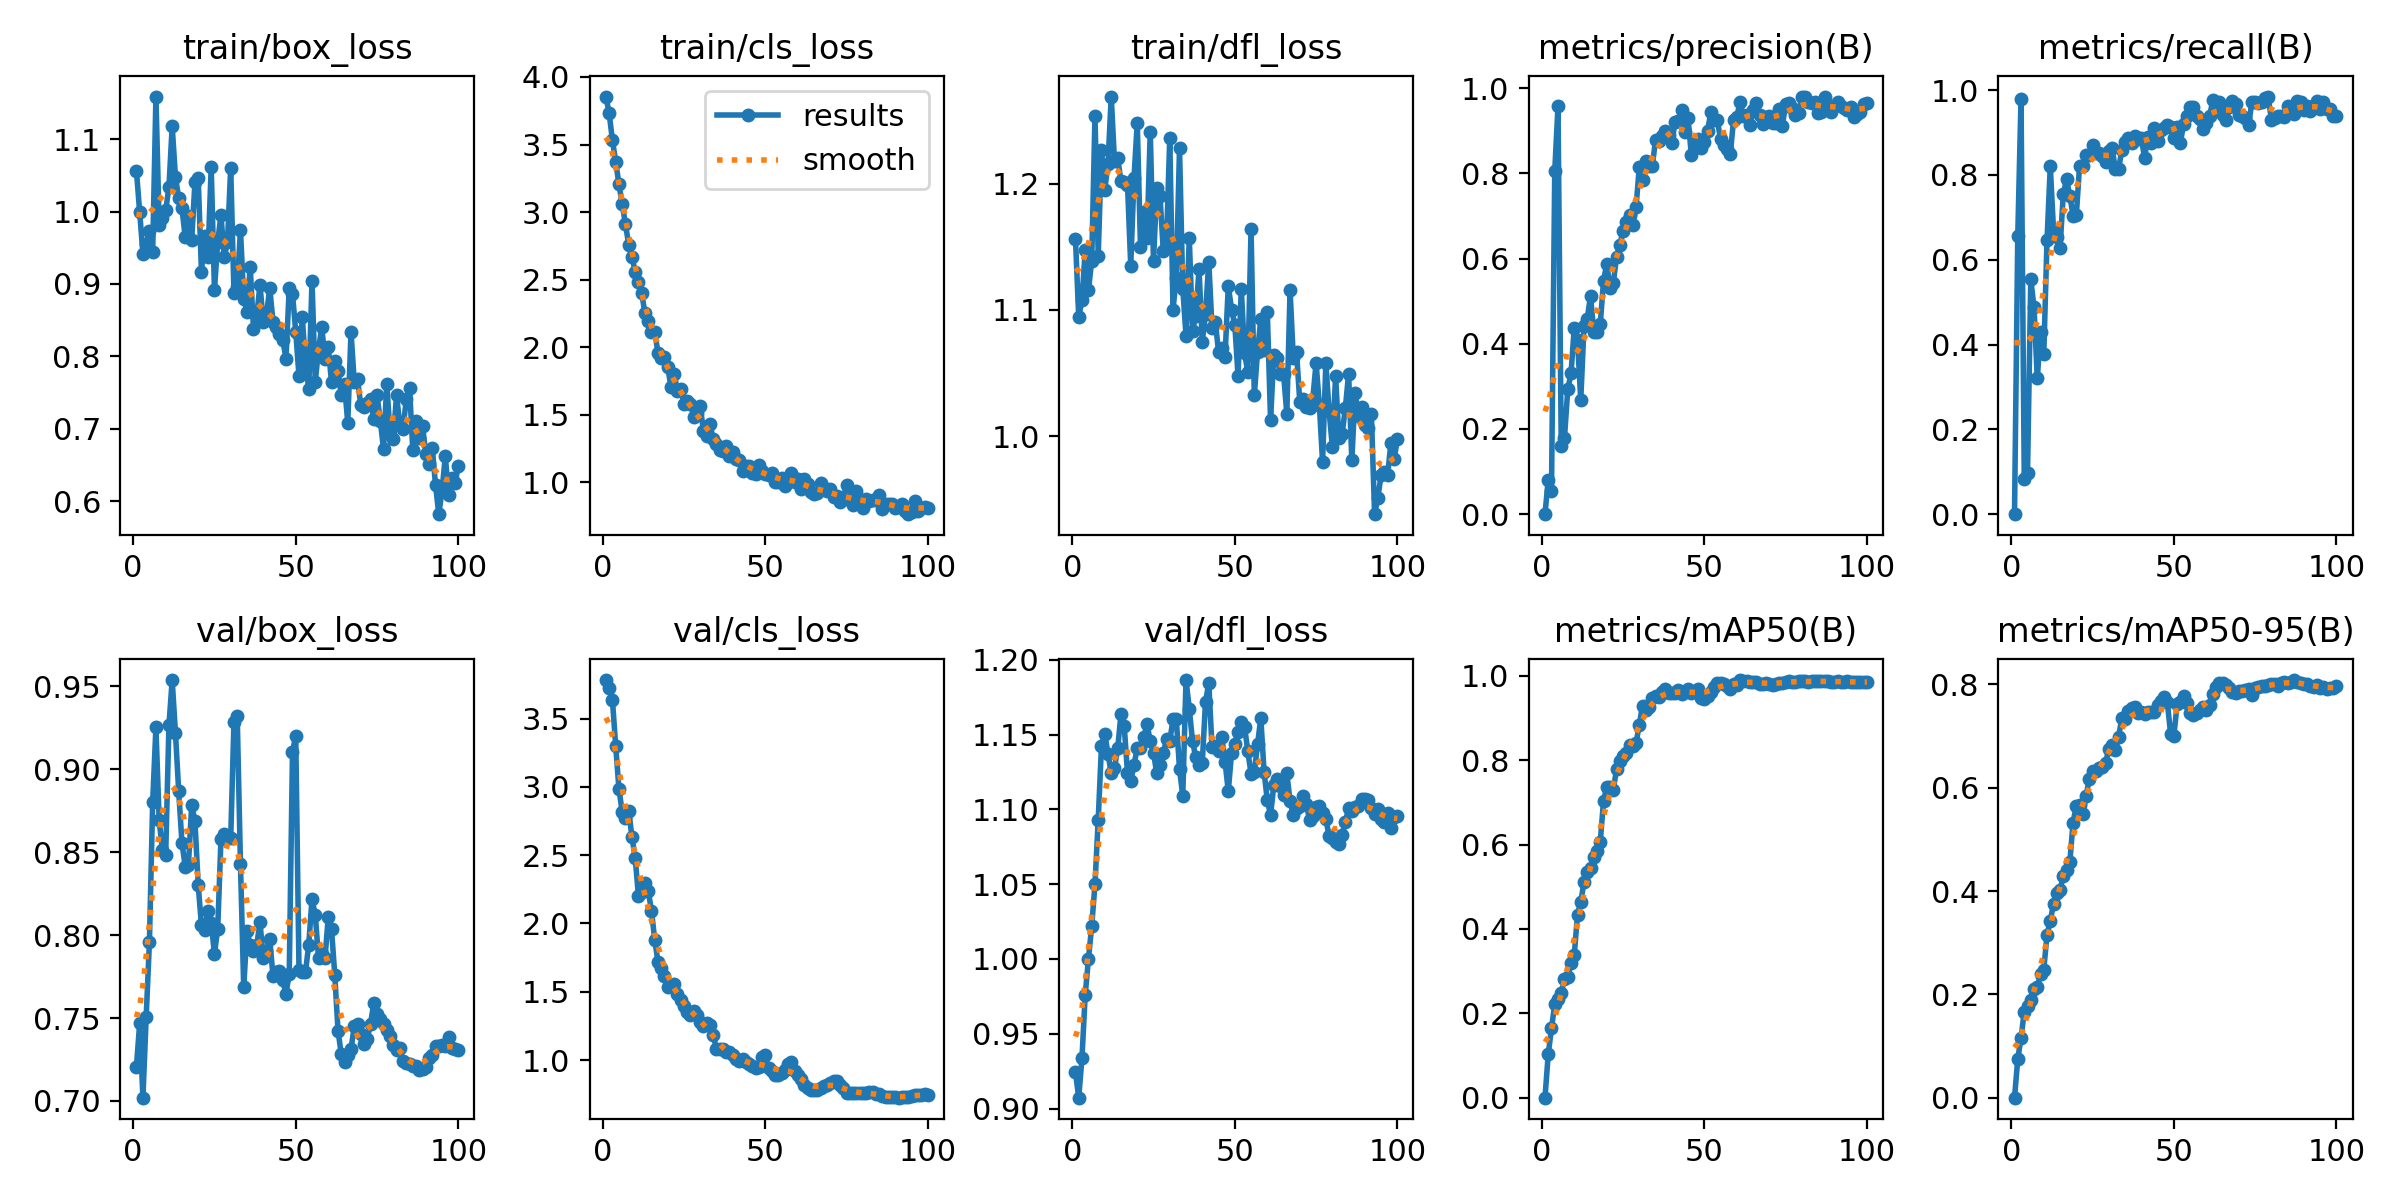

Data behind this chart, as committed beside it:
epoch, time, train/box_loss, train/cls_loss, train/dfl_loss, metrics/precision(B), metrics/recall(B), metrics/mAP50(B), metrics/mAP50-95(B), val/box_loss, val/cls_loss, val/dfl_loss, lr/pg0, lr/pg1, lr/pg2
1, 46.2, 1.057, 3.855, 1.156, 0, 0, 0, 0, 0.7206, 3.781, 0.9243, 8.942e-05, 8.942e-05, 8.942e-05
2, 90.04, 0.9992, 3.73, 1.094, 0.08119, 0.6557, 0.1035, 0.07484, 0.7467, 3.72, 0.9073, 0.0001823, 0.0001823, 0.0001823
3, 133.9, 0.9416, 3.53, 1.108, 0.05377, 0.9796, 0.1642, 0.1155, 0.702, 3.634, 0.9337, 0.0002733, 0.0002733, 0.0002733
4, 177.9, 0.9554, 3.373, 1.148, 0.8049, 0.08309, 0.2218, 0.1668, 0.7504, 3.299, 0.9761, 0.0003624, 0.0003624, 0.0003624
5, 221.4, 0.9731, 3.205, 1.116, 0.9578, 0.09608, 0.2338, 0.1779, 0.7958, 2.984, 1, 0.0004496, 0.0004496, 0.0004496
6, 264.8, 0.9437, 3.058, 1.139, 0.1591, 0.5534, 0.2493, 0.1887, 0.88, 2.816, 1.022, 0.0005, 0.0005, 0.0005
7, 308.6, 1.159, 2.911, 1.254, 0.1797, 0.4873, 0.2824, 0.2107, 0.9251, 2.77, 1.05, 0.0004948, 0.0004948, 0.0004948
8, 352.5, 0.9808, 2.759, 1.143, 0.293, 0.3202, 0.2861, 0.2133, 0.8691, 2.825, 1.093, 0.0004895, 0.0004895, 0.0004895
9, 396, 0.991, 2.666, 1.227, 0.3303, 0.4288, 0.319, 0.2403, 0.8511, 2.633, 1.142, 0.0004843, 0.0004843, 0.0004843
10, 439.7, 1.002, 2.56, 1.195, 0.4376, 0.3784, 0.3382, 0.248, 0.8485, 2.478, 1.15, 0.0004791, 0.0004791, 0.0004791
11, 483.9, 1.033, 2.481, 1.215, 0.4084, 0.6466, 0.4342, 0.3157, 0.9264, 2.199, 1.137, 0.0004739, 0.0004739, 0.0004739
12, 527.8, 1.118, 2.399, 1.269, 0.2681, 0.8204, 0.4639, 0.3419, 0.9537, 2.232, 1.124, 0.0004687, 0.0004687, 0.0004687
13, 572, 1.048, 2.25, 1.218, 0.441, 0.6681, 0.5113, 0.3757, 0.922, 2.293, 1.127, 0.0004635, 0.0004635, 0.0004635
14, 615.5, 1.018, 2.192, 1.22, 0.4589, 0.6523, 0.5356, 0.3968, 0.8868, 2.241, 1.141, 0.0004583, 0.0004583, 0.0004583
15, 660, 1.005, 2.112, 1.202, 0.5127, 0.6279, 0.5453, 0.4021, 0.8558, 2.093, 1.164, 0.0004531, 0.0004531, 0.0004531
16, 703.4, 0.9651, 2.111, 1.201, 0.4281, 0.7543, 0.5701, 0.4296, 0.8413, 1.882, 1.156, 0.0004479, 0.0004479, 0.0004479
17, 747, 0.9933, 1.959, 1.199, 0.4286, 0.7894, 0.5848, 0.4411, 0.8425, 1.719, 1.124, 0.0004427, 0.0004427, 0.0004427
18, 790.6, 0.9604, 1.922, 1.135, 0.4461, 0.7509, 0.6066, 0.4554, 0.8781, 1.673, 1.119, 0.0004375, 0.0004375, 0.0004375
19, 834.8, 1.04, 1.929, 1.204, 0.5475, 0.704, 0.7034, 0.5318, 0.8688, 1.618, 1.129, 0.0004323, 0.0004323, 0.0004323
20, 878.6, 1.046, 1.851, 1.248, 0.5882, 0.7042, 0.7377, 0.5654, 0.8302, 1.532, 1.141, 0.0004271, 0.0004271, 0.0004271
21, 922.3, 0.9171, 1.707, 1.15, 0.5305, 0.8213, 0.7374, 0.5671, 0.806, 1.542, 1.141, 0.0004219, 0.0004219, 0.0004219
22, 966, 0.9655, 1.799, 1.178, 0.5421, 0.821, 0.7303, 0.5497, 0.8033, 1.56, 1.148, 0.0004166, 0.0004166, 0.0004166
23, 1010, 0.9379, 1.677, 1.157, 0.6045, 0.847, 0.7783, 0.5831, 0.8147, 1.486, 1.157, 0.0004114, 0.0004114, 0.0004114
24, 1053, 1.061, 1.694, 1.241, 0.6325, 0.8467, 0.7975, 0.6176, 0.8073, 1.442, 1.146, 0.0004062, 0.0004062, 0.0004062
25, 1097, 0.8918, 1.58, 1.139, 0.6639, 0.8705, 0.8099, 0.6326, 0.7889, 1.399, 1.138, 0.000401, 0.000401, 0.000401
26, 1141, 0.9577, 1.598, 1.196, 0.6856, 0.8516, 0.8167, 0.6318, 0.8036, 1.356, 1.124, 0.0003958, 0.0003958, 0.0003958
27, 1185, 0.9955, 1.581, 1.19, 0.7013, 0.8512, 0.8372, 0.6372, 0.8577, 1.331, 1.13, 0.0003906, 0.0003906, 0.0003906
28, 1229, 0.9367, 1.485, 1.147, 0.6783, 0.8452, 0.8344, 0.6399, 0.8609, 1.358, 1.137, 0.0003854, 0.0003854, 0.0003854
29, 1273, 0.9576, 1.51, 1.155, 0.721, 0.8305, 0.8401, 0.6476, 0.8586, 1.331, 1.147, 0.0003802, 0.0003802, 0.0003802
30, 1317, 1.061, 1.561, 1.236, 0.8146, 0.8562, 0.8843, 0.6757, 0.8585, 1.276, 1.145, 0.000375, 0.000375, 0.000375
31, 1360, 0.8871, 1.376, 1.1, 0.7844, 0.8641, 0.9297, 0.6826, 0.9286, 1.249, 1.16, 0.0003698, 0.0003698, 0.0003698
32, 1404, 0.8952, 1.344, 1.126, 0.8282, 0.8131, 0.9194, 0.6726, 0.932, 1.269, 1.161, 0.0003646, 0.0003646, 0.0003646
33, 1447, 0.9745, 1.43, 1.228, 0.8169, 0.8135, 0.9273, 0.6983, 0.8426, 1.257, 1.127, 0.0003594, 0.0003594, 0.0003594
34, 1491, 0.8798, 1.32, 1.117, 0.8183, 0.8587, 0.947, 0.7351, 0.7686, 1.182, 1.109, 0.0003542, 0.0003542, 0.0003542
35, 1535, 0.8614, 1.282, 1.079, 0.8775, 0.8763, 0.9514, 0.7337, 0.8023, 1.079, 1.186, 0.0003489, 0.0003489, 0.0003489
36, 1579, 0.9232, 1.237, 1.157, 0.8754, 0.8878, 0.9499, 0.7478, 0.7937, 1.082, 1.167, 0.0003437, 0.0003437, 0.0003437
37, 1623, 0.838, 1.234, 1.084, 0.8872, 0.876, 0.9618, 0.7551, 0.7902, 1.078, 1.145, 0.0003385, 0.0003385, 0.0003385
38, 1667, 0.8555, 1.268, 1.095, 0.9008, 0.8904, 0.969, 0.7553, 0.794, 1.057, 1.135, 0.0003333, 0.0003333, 0.0003333
39, 1711, 0.8991, 1.196, 1.132, 0.8912, 0.8853, 0.959, 0.7444, 0.8077, 1.059, 1.129, 0.0003281, 0.0003281, 0.0003281
40, 1755, 0.8471, 1.222, 1.075, 0.8705, 0.886, 0.9604, 0.7463, 0.7859, 1.036, 1.131, 0.0003229, 0.0003229, 0.0003229
41, 1798, 0.8568, 1.175, 1.097, 0.9212, 0.8408, 0.9601, 0.7436, 0.7904, 1.01, 1.172, 0.0003177, 0.0003177, 0.0003177
42, 1842, 0.8948, 1.164, 1.138, 0.9237, 0.8881, 0.9657, 0.7467, 0.7976, 0.9924, 1.184, 0.0003125, 0.0003125, 0.0003125
43, 1886, 0.8481, 1.084, 1.086, 0.9485, 0.8754, 0.957, 0.7466, 0.7754, 1.004, 1.141, 0.0003073, 0.0003073, 0.0003073
44, 1930, 0.84, 1.123, 1.091, 0.8981, 0.9103, 0.9615, 0.7466, 0.7778, 0.9892, 1.143, 0.0003021, 0.0003021, 0.0003021
45, 1974, 0.8313, 1.121, 1.067, 0.9301, 0.8794, 0.9684, 0.7598, 0.7782, 0.9707, 1.139, 0.0002969, 0.0002969, 0.0002969
46, 2018, 0.823, 1.066, 1.07, 0.8443, 0.9056, 0.9605, 0.7674, 0.7727, 0.9546, 1.148, 0.0002917, 0.0002917, 0.0002917
47, 2062, 0.7967, 1.059, 1.063, 0.8698, 0.9094, 0.9647, 0.776, 0.7647, 0.9407, 1.132, 0.0002865, 0.0002865, 0.0002865
48, 2106, 0.8949, 1.124, 1.119, 0.8811, 0.9172, 0.9689, 0.7652, 0.7768, 0.9528, 1.112, 0.0002813, 0.0002813, 0.0002813
49, 2149, 0.8864, 1.08, 1.1, 0.859, 0.9123, 0.9479, 0.7047, 0.9104, 1.025, 1.138, 0.000276, 0.000276, 0.000276
50, 2193, 0.834, 1.061, 1.088, 0.8744, 0.8869, 0.9464, 0.6999, 0.9202, 1.036, 1.144, 0.0002708, 0.0002708, 0.0002708
51, 2236, 0.7728, 1.054, 1.048, 0.9004, 0.9136, 0.9535, 0.7611, 0.7791, 0.9391, 1.152, 0.0002656, 0.0002656, 0.0002656
52, 2280, 0.8542, 1.067, 1.117, 0.9431, 0.8749, 0.9621, 0.7655, 0.778, 0.9196, 1.159, 0.0002604, 0.0002604, 0.0002604
53, 2323, 0.79, 1.001, 1.066, 0.9258, 0.9202, 0.973, 0.7767, 0.7779, 0.8879, 1.155, 0.0002552, 0.0002552, 0.0002552
54, 2367, 0.7554, 0.9983, 1.051, 0.9247, 0.9376, 0.9841, 0.7635, 0.7942, 0.8907, 1.139, 0.00025, 0.00025, 0.00025
55, 2411, 0.9044, 1.029, 1.164, 0.881, 0.9601, 0.9828, 0.7437, 0.8217, 0.908, 1.124, 0.0002448, 0.0002448, 0.0002448
56, 2455, 0.7646, 0.9731, 1.032, 0.8659, 0.9597, 0.9816, 0.7405, 0.8123, 0.9304, 1.125, 0.0002396, 0.0002396, 0.0002396
57, 2499, 0.8091, 1.034, 1.067, 0.8563, 0.9388, 0.9767, 0.7447, 0.7863, 0.9691, 1.143, 0.0002344, 0.0002344, 0.0002344
58, 2543, 0.8401, 1.071, 1.093, 0.8465, 0.9321, 0.9697, 0.7505, 0.7883, 0.9869, 1.161, 0.0002292, 0.0002292, 0.0002292
59, 2587, 0.7963, 1.004, 1.068, 0.9265, 0.9074, 0.9811, 0.7556, 0.786, 0.9203, 1.125, 0.000224, 0.000224, 0.000224
60, 2632, 0.8129, 1.022, 1.098, 0.9333, 0.9219, 0.9786, 0.7495, 0.811, 0.8943, 1.106, 0.0002188, 0.0002188, 0.0002188
... 40 more rows
